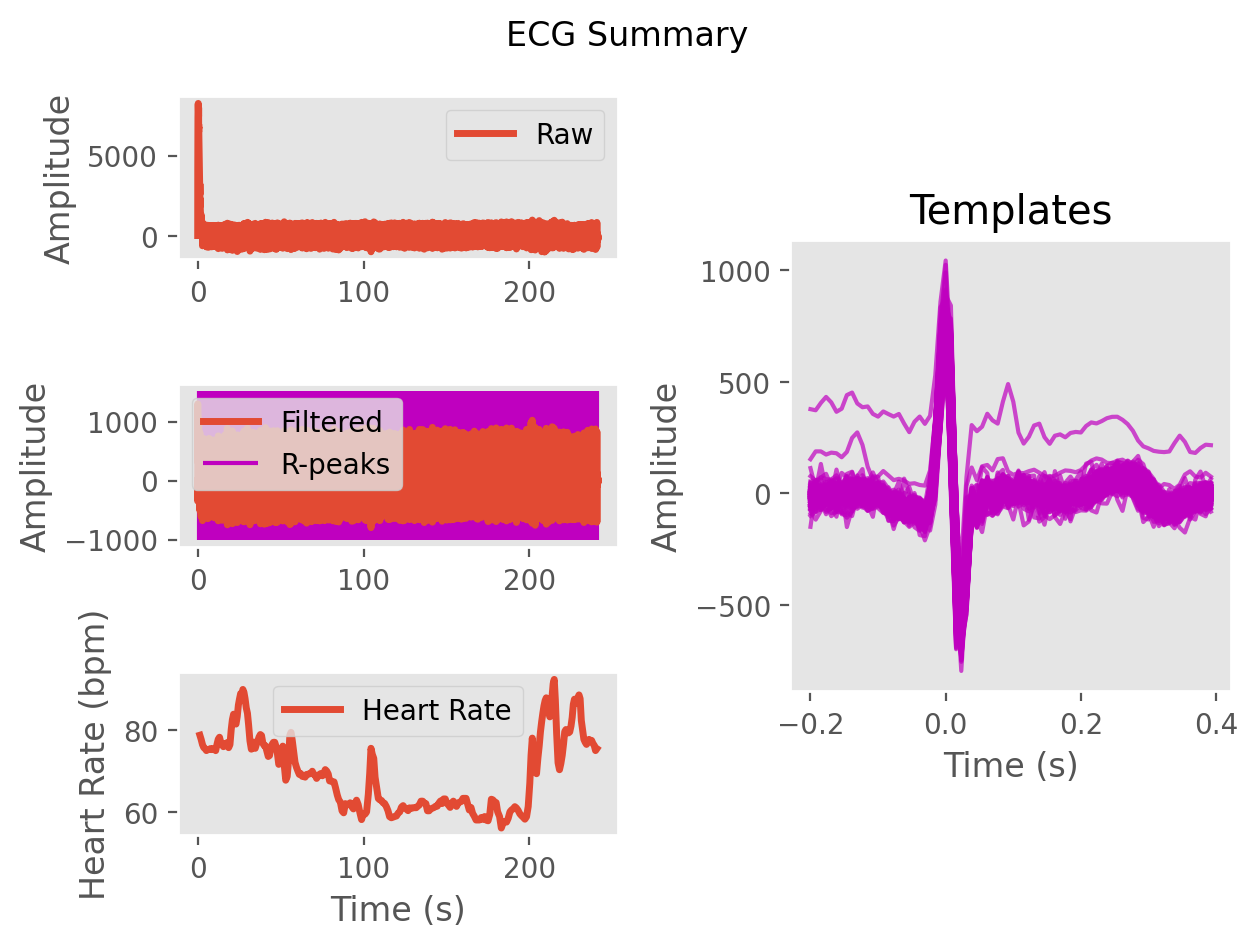

Values plotted in this chart, from the file beside it:
ECG, 2.7179954186238433, -346.67032928796965, 267.0152806606902, 1136.9239712891426, 1302.3202857319475, 1102.8455366315047, 1106.5736435467934, 1092.4627688210803, 887.7384922376235, 730.3879362599491, 638.9771796437033, 507.27183271022625, 439.67837583343737, 456.24042577339355, 422.5909803835491, 344.9987397059858, 316.95163794094105, 325.4382026577184, 339.6256404532743, 396.77834485922324, 462.3566832712727, 437.02647759818365, 385.1076416582574
Time (s), 0.0, 0.007692, 0.01538, 0.02308, 0.03077, 0.03846, 0.04615, 0.05385, 0.06154, 0.06923, 0.07692, 0.08462, 0.09231, 0.1, 0.1077, 0.1154, 0.1231, 0.1308, 0.1385, 0.1462, 0.1538, 0.1615, 0.1692
Rpeaks, 72, 171, 270, 373, 477, 579, 683, 789, 890, 994, 1099, 1201, 1304, 1409, 1513, 1610, 1710, 1812, 1914, 2016, 2120, 2219, 2322
IBI Series, 795, 765, 1467, 745, 703, 708, 733, 786, 749, 782, 864, 963, 904, 987, 1002, 871, 957, 913, 836, 900, 917, 875, 999
Heart Rate, 78, 78, 78, 78, 80, 81, 81, 81, 81, 80, 79, 76, 75, 74, 73, 73, 72, 72, 72, 71, 70, 70, 70
